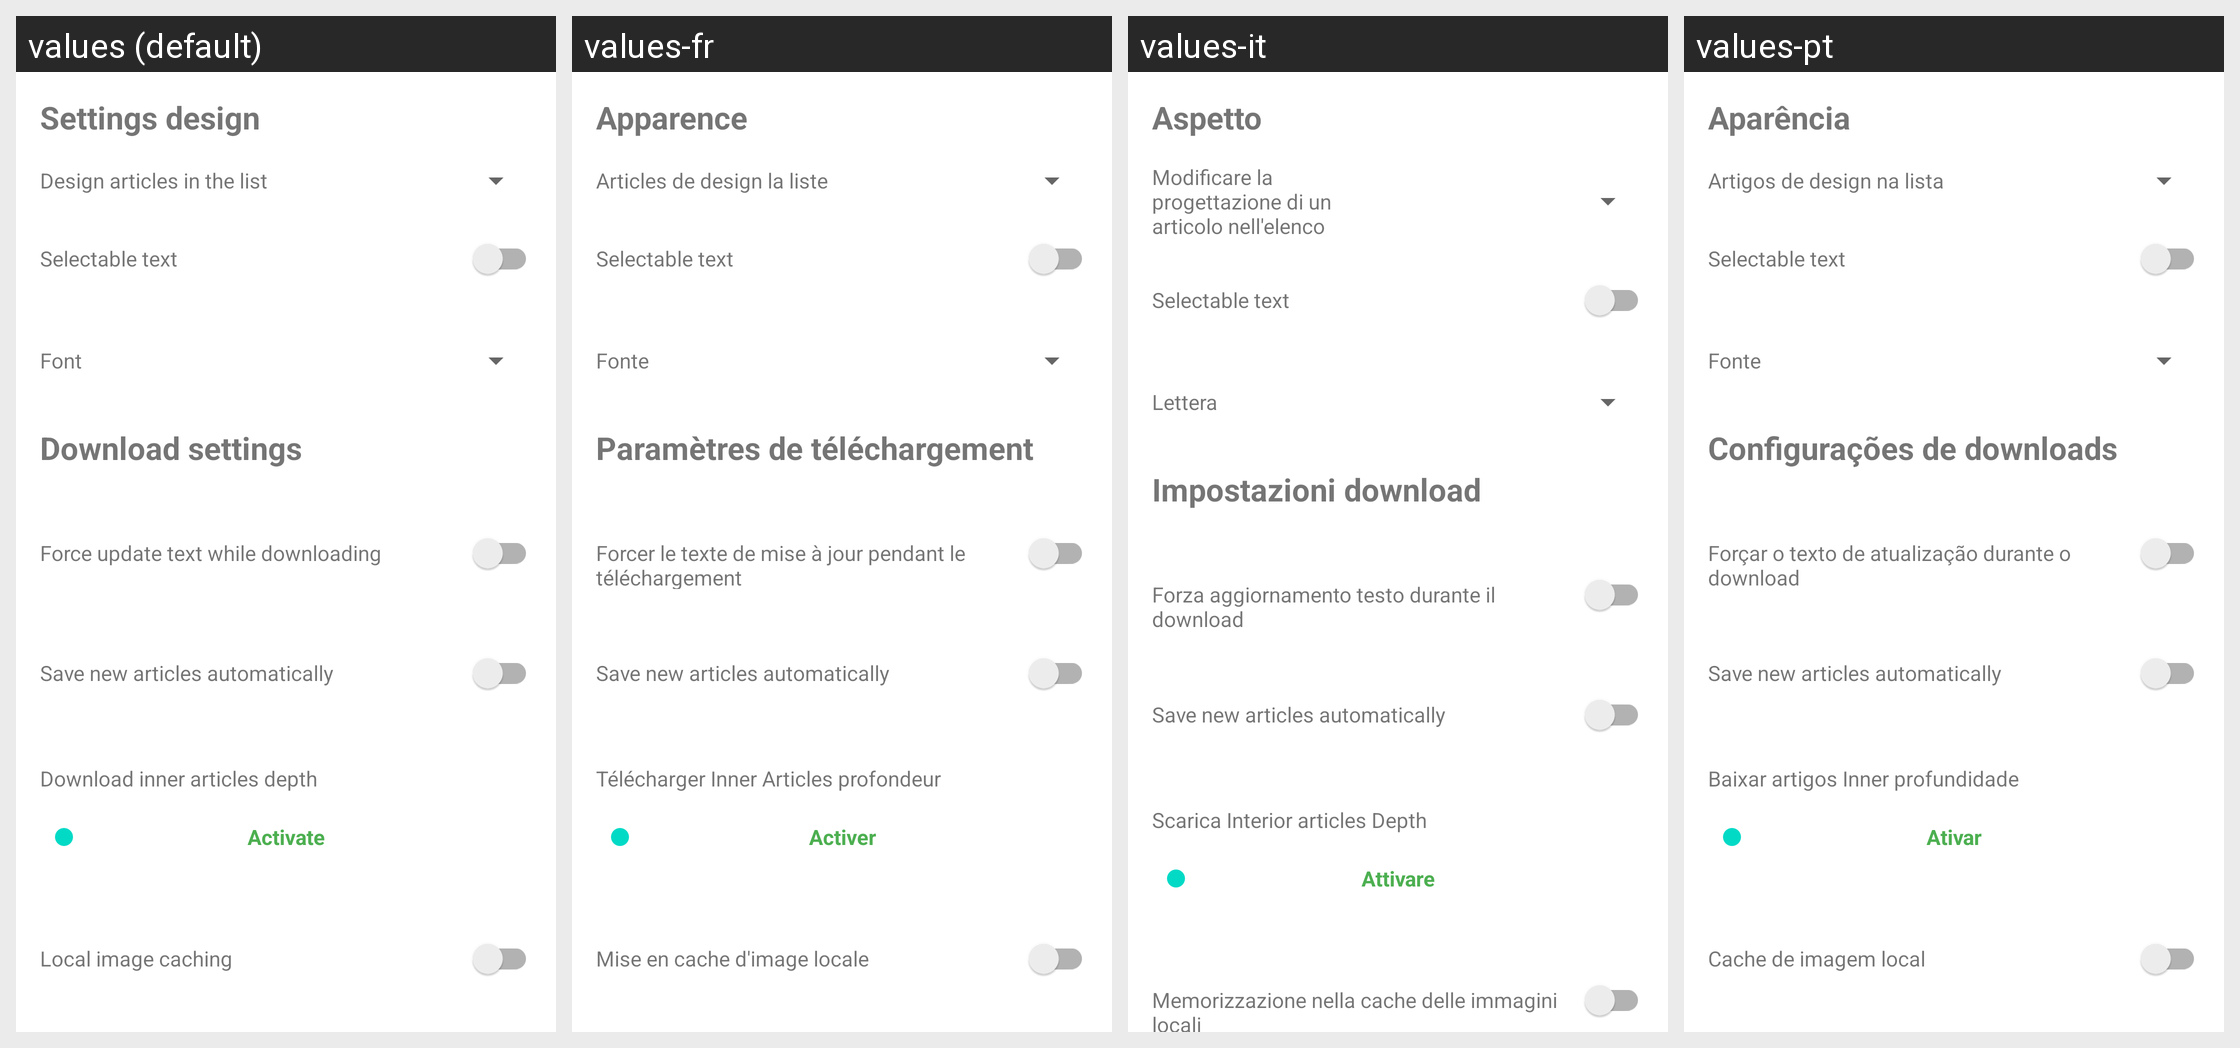

Strings drawn on this Android screen and how each of the app's shown locales translates them:
Android screen res/layout/fragment_bottom_sheet_settings.xml rendered under 4 locales, left to right: values (default), values-fr, values-it, values-pt. Device: Nexus 5 (rendered at 1080×1920; each locale shown at half size, 540×960, under a caption strip naming it); theme Theme.MaterialComponents.DayNight.NoActionBar.
Other locales in the repository, not shown: values-de, values-en, values-es, values-pl, values-ru, values-tr, values-zh.
Strings drawn on this screen, with the default value and each locale's value (text and hints the layout hard-codes, and strings that could not be matched under every locale, appear in the picture but are not listed):

settings_design
  values: Settings design
  values-fr: Apparence
  values-it: Aspetto
  values-pt: Aparência

settings_design_list_type
  values: Design articles in the list
  values-fr: Articles de design la liste
  values-it: Modificare la progettazione di un articolo nell'elenco
  values-pt: Artigos de design na lista

text_is_selectable
  values: Selectable text
  values-fr: Selectable text
  values-it: Selectable text
  values-pt: Selectable text

settings_design_font
  values: Font
  values-fr: Fonte
  values-it: Lettera
  values-pt: Fonte

downloads_settings
  values: Download settings
  values-fr: Paramètres de téléchargement
  values-it: Impostazioni download
  values-pt: Configurações de downloads

downloads_force_update
  values: Force update text while downloading
  values-fr: Forcer le texte de mise à jour pendant le téléchargement
  values-it: Forza aggiornamento testo durante il download
  values-pt: Forçar o texto de atualização durante o download

download_new_articles
  values: Save new articles automatically
  values-fr: Save new articles automatically
  values-it: Save new articles automatically
  values-pt: Save new articles automatically

download_inner_depth
  values: Download inner articles depth
  values-fr: Télécharger Inner Articles profondeur
  values-it: Scarica Interior articles Depth
  values-pt: Baixar artigos Inner profundidade

activate
  values: Activate
  values-fr: Activer
  values-it: Attivare
  values-pt: Ativar

images_cache_enabled
  values: Local image caching
  values-fr: Mise en cache d'image locale
  values-it: Memorizzazione nella cache delle immagini locali
  values-pt: Cache de imagem local
